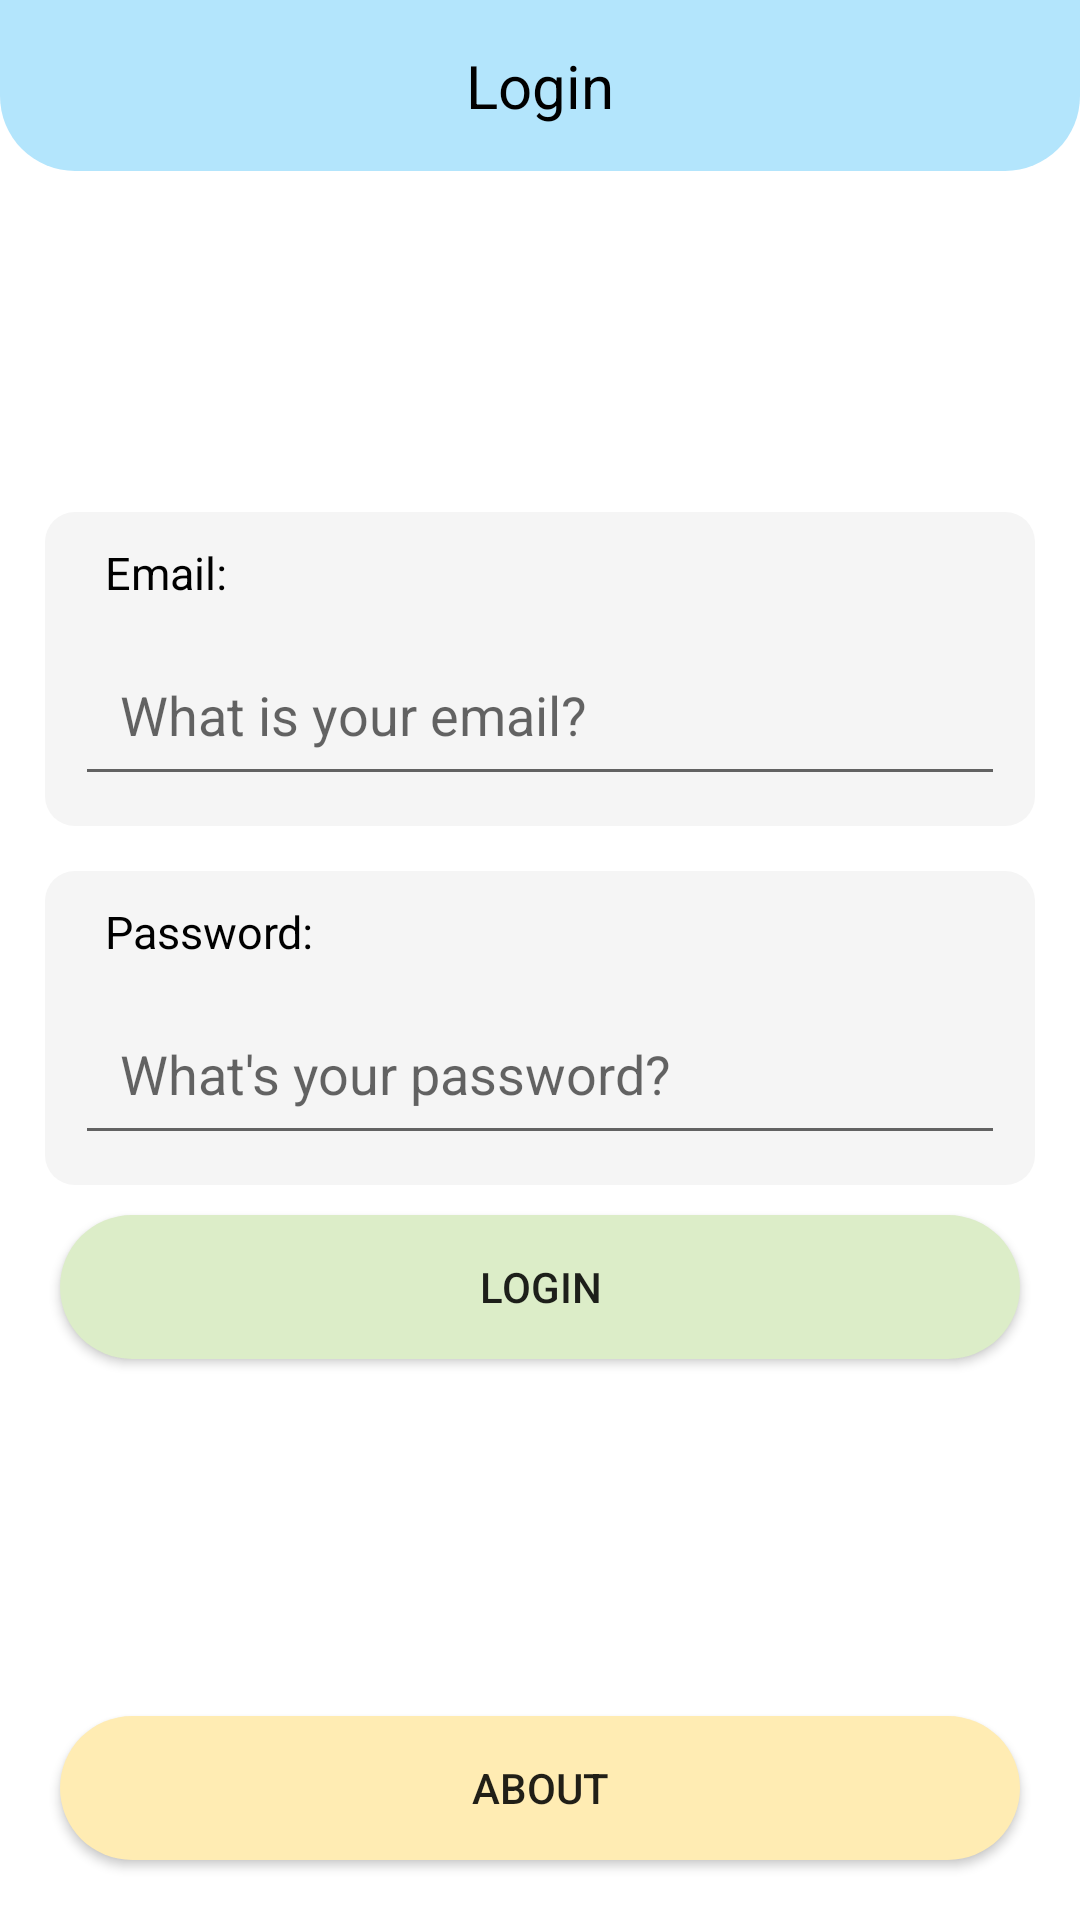

Android layout source for this screen:
<!-- AndroidManifest.xml: application theme Theme.GestFutsal -->
<!-- res/layout/activity_log_in.xml -->
<?xml version="1.0" encoding="utf-8"?>
<LinearLayout xmlns:android="http://schemas.android.com/apk/res/android"
    xmlns:app="http://schemas.android.com/apk/res-auto"
    xmlns:tools="http://schemas.android.com/tools"
    android:layout_width="match_parent"
    android:layout_height="match_parent"
    tools:context=".views.LogInActivity"
    android:orientation="vertical"
    android:gravity="top">

    <TextView
        android:layout_width="match_parent"
        android:layout_height="wrap_content"
        android:text="Login"
        android:textSize="20sp"
        android:gravity="center"
        android:background="@drawable/bg_group_blue_top"
        android:padding="15dp"
        android:textColor="@color/black"
        />

    <LinearLayout
        android:layout_width="match_parent"
        android:layout_height="0dp"
        android:layout_weight="1"
        android:orientation="vertical"
        android:gravity="center">

    <LinearLayout
        android:layout_width="match_parent"
        android:layout_height="wrap_content"
        android:gravity="center"
        android:layout_margin="15dp"
        android:orientation="vertical"
        android:background="@drawable/bg_group">
        <TextView
            android:layout_width="match_parent"
            android:layout_height="wrap_content"
            android:layout_marginHorizontal="20dp"
            android:layout_marginTop="10sp"
            android:gravity="start"
            android:text="Email:"
            android:textSize="15sp"
            android:textColor="@color/black"/>
        <EditText
            android:id="@+id/et_Login_Email"
            android:layout_width="match_parent"
            android:layout_height="wrap_content"
            android:inputType="textEmailAddress"
            android:hint="@string/what_is_your_email"
            android:layout_margin="10dp"
            android:padding="15dp"
            android:gravity="start" />
    </LinearLayout>
    <LinearLayout
        android:layout_width="match_parent"
        android:layout_height="wrap_content"
        android:layout_gravity="start"
        android:layout_marginHorizontal="15dp"
        android:orientation="vertical"
        android:background="@drawable/bg_group">
        <TextView
            android:layout_width="match_parent"
            android:layout_height="wrap_content"
            android:layout_marginHorizontal="20dp"
            android:layout_marginTop="10sp"
            android:gravity="start"
            android:text="@string/password"
            android:textSize="15sp"
            android:textColor="@color/black"/>
        <EditText
            android:id="@+id/et_Login_Password"
            android:layout_width="match_parent"
            android:layout_height="wrap_content"
            android:inputType="textPassword"
            android:hint="@string/what_s_your_password"
            android:layout_margin="10dp"
            android:padding="15dp"
            android:gravity="start" />
    </LinearLayout>

    <androidx.appcompat.widget.AppCompatButton
        android:id="@+id/bt_Login_Login"
        android:layout_width="match_parent"
        android:layout_height="wrap_content"
        android:layout_marginHorizontal="20dp"
        android:layout_marginTop="10sp"
        android:height="40dp"
        android:background="@drawable/bg_button_green"
        android:text="@string/login"
        />


    </LinearLayout>

    <LinearLayout
        android:layout_width="match_parent"
        android:layout_height="wrap_content"
        android:gravity="bottom"
        android:orientation="vertical">

        <androidx.appcompat.widget.AppCompatButton
            android:id="@+id/bt_GoAbout"
            android:layout_width="match_parent"
            android:layout_height="wrap_content"
            android:layout_margin="20sp"
            android:height="40dp"
            android:background="@drawable/bg_button_amber_100"
            android:text="ABOUT" />

    </LinearLayout>

</LinearLayout>
<!-- resources referenced by this layout -->
<resources>
  <color name="black">#FF000000</color>
  <!-- drawable bg_button_amber_100 (drawable) -->
  <?xml version="1.0" encoding="utf-8"?>
  <shape xmlns:android="http://schemas.android.com/apk/res/android"
      android:shape="rectangle">
  
      <corners android:radius="30dp"/>
      <solid android:color="@color/light_amber_100"/>
  </shape>
  <!-- drawable bg_button_green (drawable) -->
  <?xml version="1.0" encoding="utf-8"?>
  <shape xmlns:android="http://schemas.android.com/apk/res/android"
      android:shape="rectangle">
  
      <corners android:radius="30dp"/>
      <solid android:color="@color/light_green_100"/>
  </shape>
  <!-- drawable bg_group (drawable) -->
  <?xml version="1.0" encoding="utf-8"?>
  <shape xmlns:android="http://schemas.android.com/apk/res/android">
      <solid android:color="@color/light_grey_100"/>
      <corners android:radius="10dp"/>
  
  </shape>
  <!-- drawable bg_group_blue_top (drawable) -->
  <?xml version="1.0" encoding="utf-8"?>
  <shape xmlns:android="http://schemas.android.com/apk/res/android">
      <solid android:color="@color/light_blue_100"/>
      <corners
          android:bottomLeftRadius="25dp"
          android:bottomRightRadius="25dp"
          />
  
  
  </shape>
  <string name="login">Login</string>
  <string name="password">Password:</string>
  <string name="what_is_your_email">What is your email?</string>
  <string name="what_s_your_password">What\'s your password?</string>
  <style name="Theme.GestFutsal" parent="Theme.MaterialComponents.DayNight.NoActionBar">
          
          <item name="colorPrimary">@color/purple_500</item>
          <item name="colorPrimaryVariant">@color/purple_700</item>
          <item name="colorOnPrimary">@color/white</item>
          
          <item name="colorSecondary">@color/teal_200</item>
          <item name="colorSecondaryVariant">@color/teal_700</item>
          <item name="colorOnSecondary">@color/black</item>
          
          <item name="android:statusBarColor">?attr/colorPrimaryVariant</item>
          
      </style>
  <color name="light_amber_100">#ffecb3</color>
  <color name="light_green_100">#dcedc8</color>
  <color name="light_grey_100">#f5f5f5</color>
  <color name="light_blue_100">#b3e5fc</color>
  <color name="purple_500">#FF6200EE</color>
  <color name="purple_700">#FF3700B3</color>
  <color name="white">#FFFFFFFF</color>
  <color name="teal_200">#FF03DAC5</color>
  <color name="teal_700">#FF018786</color>
</resources>
